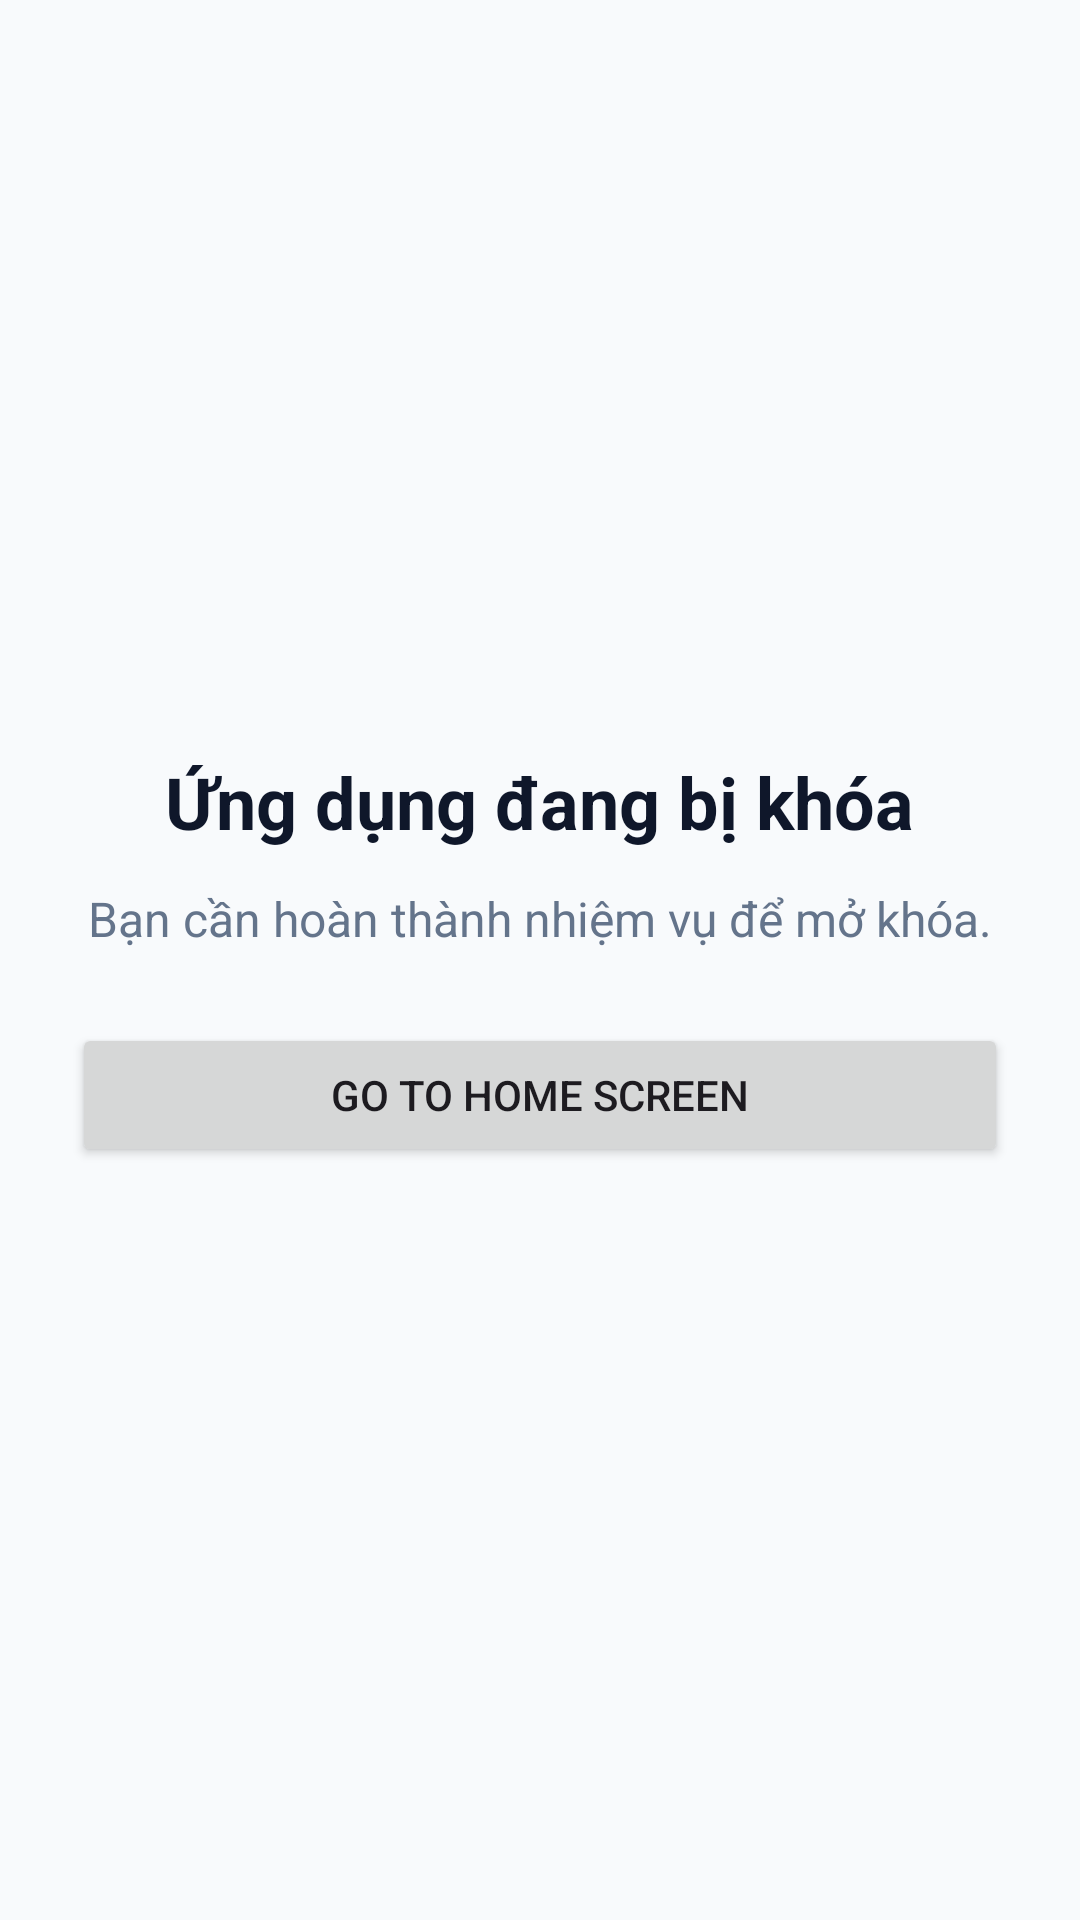

Android layout source for this screen:
<!-- AndroidManifest.xml: application theme Theme.WaveTime -->
<!-- res/layout/activity_blocked.xml -->
<?xml version="1.0" encoding="utf-8"?>

<LinearLayout xmlns:android="http://schemas.android.com/apk/res/android"
    android:layout_width="match_parent"
    android:layout_height="match_parent"
    android:gravity="center"
    android:orientation="vertical"
    android:padding="24dp"
    android:background="@color/screen_bg">

    <TextView
        android:id="@+id/tvBlockedTitle"
        android:layout_width="wrap_content"
        android:layout_height="wrap_content"
        android:text="Ứng dụng đang bị khóa"
        android:textSize="24sp"
        android:textStyle="bold"
        android:gravity="center"
        android:textColor="@color/text_primary"
        android:layout_marginBottom="12dp" />

    <TextView
        android:id="@+id/tvBlockedMessage"
        android:layout_width="match_parent"
        android:layout_height="wrap_content"
        android:text="Bạn cần hoàn thành nhiệm vụ để mở khóa."
        android:textSize="16sp"
        android:textColor="@color/text_secondary"
        android:gravity="center"
        android:layout_marginBottom="24dp" />

    <Button
        android:id="@+id/btnGoHome"
        android:layout_width="match_parent"
        android:layout_height="wrap_content"
        android:text="@string/go_home" />

</LinearLayout>
<!-- resources referenced by this layout -->
<resources>
  <color name="screen_bg">#F8FAFC</color>
  <color name="text_primary">#0F172A</color>
  <color name="text_secondary">#64748B</color>
  <string name="go_home">Go to home screen</string>
  <style name="Theme.WaveTime" parent="Base.Theme.WaveTime" />
  <style name="Base.Theme.WaveTime" parent="Theme.Material3.DayNight.NoActionBar">
  
          
          <item name="colorPrimary">@color/primary</item>
          <item name="colorOnPrimary">@color/on_primary</item>
          <item name="colorPrimaryContainer">@color/primary_container</item>
  
          
          <item name="android:windowBackground">@color/screen_bg</item>
          <item name="colorSurface">@color/card_bg</item>
          <item name="colorOnSurface">@color/text_primary</item>
  
          <item name="colorOnBackground">@color/text_primary</item>
  
          
          <item name="colorControlActivated">@color/primary</item>
  
          
          <item name="android:statusBarColor">@android:color/transparent</item>
          <item name="android:navigationBarColor">@android:color/transparent</item>
  
          
          <item name="android:windowLightStatusBar">true</item>
          <item name="android:windowNoTitle">true</item>
  
          
          <item name="android:forceDarkAllowed" tools:targetApi="q">false</item>
  
  
      </style>
  <color name="primary">#3B82F6</color>
  <color name="on_primary">#FFFFFF</color>
  <color name="primary_container">#DBEAFE</color>
  <color name="card_bg">#FFFFFF</color>
</resources>
